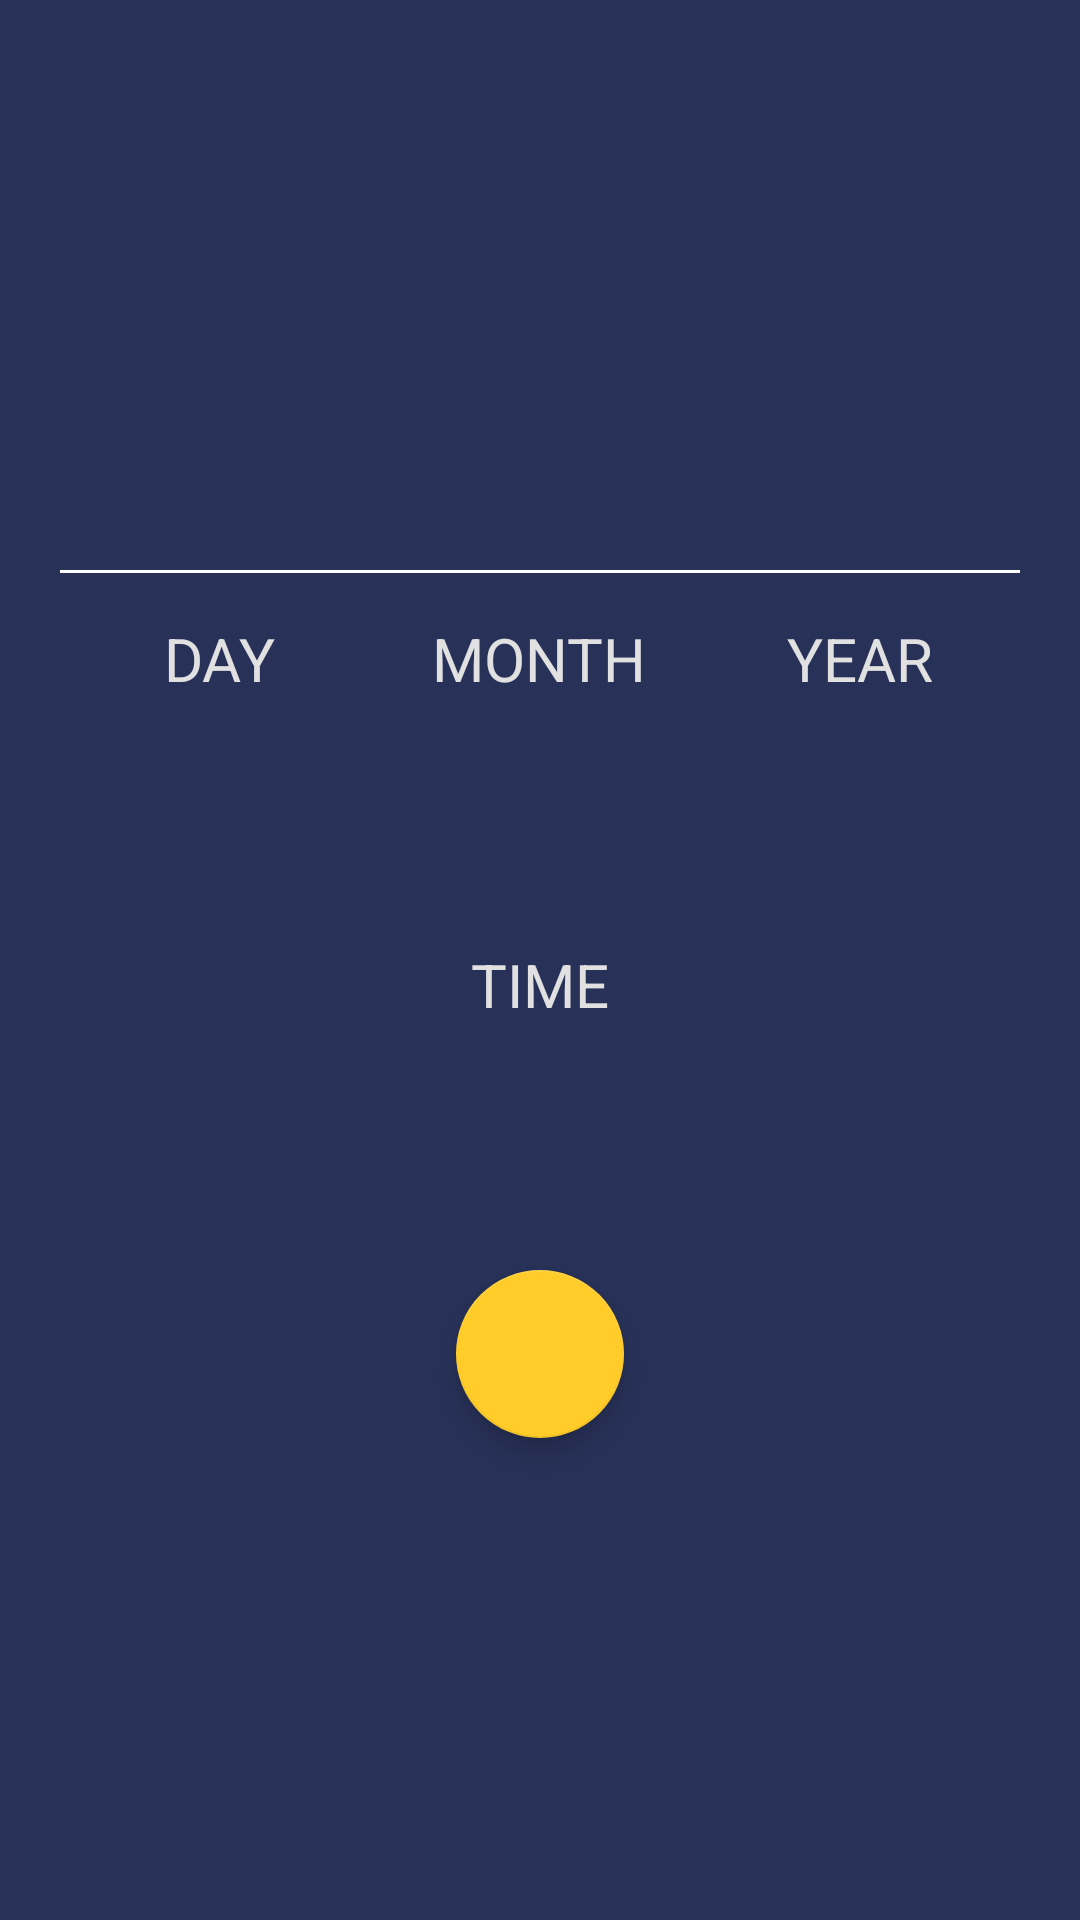

Produce the Android XML layout that renders to this screen, including the resource entries it uses.
<!-- AndroidManifest.xml: application theme AppTheme -->
<!-- res/layout/date_time_picker_dialog.xml -->
<?xml version="1.0" encoding="utf-8"?>
<LinearLayout
    xmlns:android="http://schemas.android.com/apk/res/android"
    xmlns:app="http://schemas.android.com/apk/res-auto"
    xmlns:tools="http://schemas.android.com/tools"
    android:layout_width="match_parent"
    android:layout_height="wrap_content"
    android:background="@color/colorPrimaryDark"
    android:gravity="center"
    android:orientation="vertical"
    android:padding="20dp">

    <TextView
        android:id="@+id/tv_datePickerTitle"
        android:layout_width="match_parent"
        android:layout_height="wrap_content"
        android:layout_marginBottom="10dp"
        android:gravity="center"
        android:textAllCaps="true"
        android:textColor="@android:color/white"
        android:textSize="22sp"
        android:textStyle="bold"
        tools:text="TITLE"/>

    <View
        android:layout_width="match_parent"
        android:layout_height="1dp"
        android:layout_marginBottom="15dp"
        android:background="@android:color/white"/>

    <LinearLayout
        android:id="@+id/ll_selectDate"
        android:layout_width="match_parent"
        android:layout_height="wrap_content"
        android:orientation="horizontal"
        android:weightSum="3">

        <LinearLayout
            android:layout_width="0dp"
            android:layout_height="wrap_content"
            android:layout_weight="1"
            android:gravity="center"
            android:orientation="vertical">

            <TextView
                android:layout_width="wrap_content"
                android:layout_height="wrap_content"
                android:text="@string/day"
                android:textColor="#e1e1e1"
                android:textSize="20sp"/>

            <TextView
                android:id="@+id/tv_selectedDay"
                android:layout_width="wrap_content"
                android:layout_height="wrap_content"
                android:layout_marginTop="10dp"
                android:textColor="@android:color/white"
                android:textSize="35sp"
                tools:text="31"/>

        </LinearLayout>

        <LinearLayout
            android:layout_width="0dp"
            android:layout_height="wrap_content"
            android:layout_weight="1"
            android:gravity="center"

            android:orientation="vertical">

            <TextView
                android:layout_width="wrap_content"
                android:layout_height="wrap_content"
                android:text="@string/month"
                android:textColor="#e1e1e1"
                android:textSize="20sp"/>

            <TextView
                android:id="@+id/tv_selectedMonth"
                android:layout_width="wrap_content"
                android:layout_height="wrap_content"
                android:layout_marginTop="10dp"
                android:textColor="@android:color/white"
                android:textSize="35sp"
                tools:text="3"/>

        </LinearLayout>

        <LinearLayout
            android:layout_width="0dp"
            android:layout_height="wrap_content"
            android:layout_weight="1"
            android:gravity="center"

            android:orientation="vertical">

            <TextView
                android:layout_width="wrap_content"
                android:layout_height="wrap_content"
                android:text="@string/year"
                android:textColor="#e1e1e1"
                android:textSize="20sp"/>

            <TextView
                android:id="@+id/tv_selectedYear"
                android:layout_width="wrap_content"
                android:layout_height="wrap_content"
                android:layout_marginTop="10dp"
                android:textColor="@android:color/white"
                android:textSize="35sp"
                tools:text="2017"/>

        </LinearLayout>

    </LinearLayout>

    <LinearLayout
        android:id="@+id/ll_selectTime"
        android:layout_width="match_parent"
        android:layout_height="wrap_content"
        android:layout_marginTop="25dp"
        android:gravity="center"
        android:orientation="vertical">

        <TextView
            android:layout_width="wrap_content"
            android:layout_height="wrap_content"
            android:text="@string/time"
            android:textColor="#e1e1e1"
            android:textSize="20sp"/>

        <TextView
            android:id="@+id/tv_selectedTime"
            android:layout_width="wrap_content"
            android:layout_height="wrap_content"
            android:layout_marginTop="10dp"
            android:textColor="@android:color/white"
            android:textSize="35sp"
            tools:text="5:30 PM"/>

    </LinearLayout>

    <android.support.design.widget.FloatingActionButton
        android:id="@+id/fab_doneDateTime"
        android:layout_width="wrap_content"
        android:layout_height="wrap_content"
        android:layout_marginBottom="10dp"
        android:layout_marginTop="25dp"
        android:src="@drawable/ic_done_white_24dp"
        app:backgroundTint="@color/colorOrange"
        app:fabSize="normal"/>


</LinearLayout>
<!-- resources referenced by this layout -->
<resources>
  <color name="colorOrange">#ffcc29</color>
  <color name="colorPrimaryDark">#283259</color>
  <string name="day">DAY</string>
  <string name="month">MONTH</string>
  <string name="time">TIME</string>
  <string name="year">YEAR</string>
  <style name="AppTheme" parent="Theme.AppCompat.Light.DarkActionBar">
          
          <item name="colorPrimary">@color/colorPrimary</item>
          <item name="colorPrimaryDark">@color/colorPrimaryDark</item>
          <item name="colorAccent">@color/colorAccent</item>
          <item name="autoCompleteTextViewStyle">@style/myAutoCompleteTextViewStyle</item>
          <item name="textAppearanceSearchResultTitle">@style/mySearchResult</item>
      </style>
  <color name="colorPrimary">#303c6a</color>
  <color name="colorAccent">#ffcc29</color>
  <style name="myAutoCompleteTextViewStyle" parent="Widget.AppCompat.Light.AutoCompleteTextView">
          <item name="android:popupBackground">#EEE</item>
          <item name="android:colorFocusedHighlight">#000000</item>
      </style>
  <style name="mySearchResult" parent="TextAppearance.AppCompat.SearchResult.Title">
          <item name="android:textColor">#FFF</item>
      </style>
</resources>
